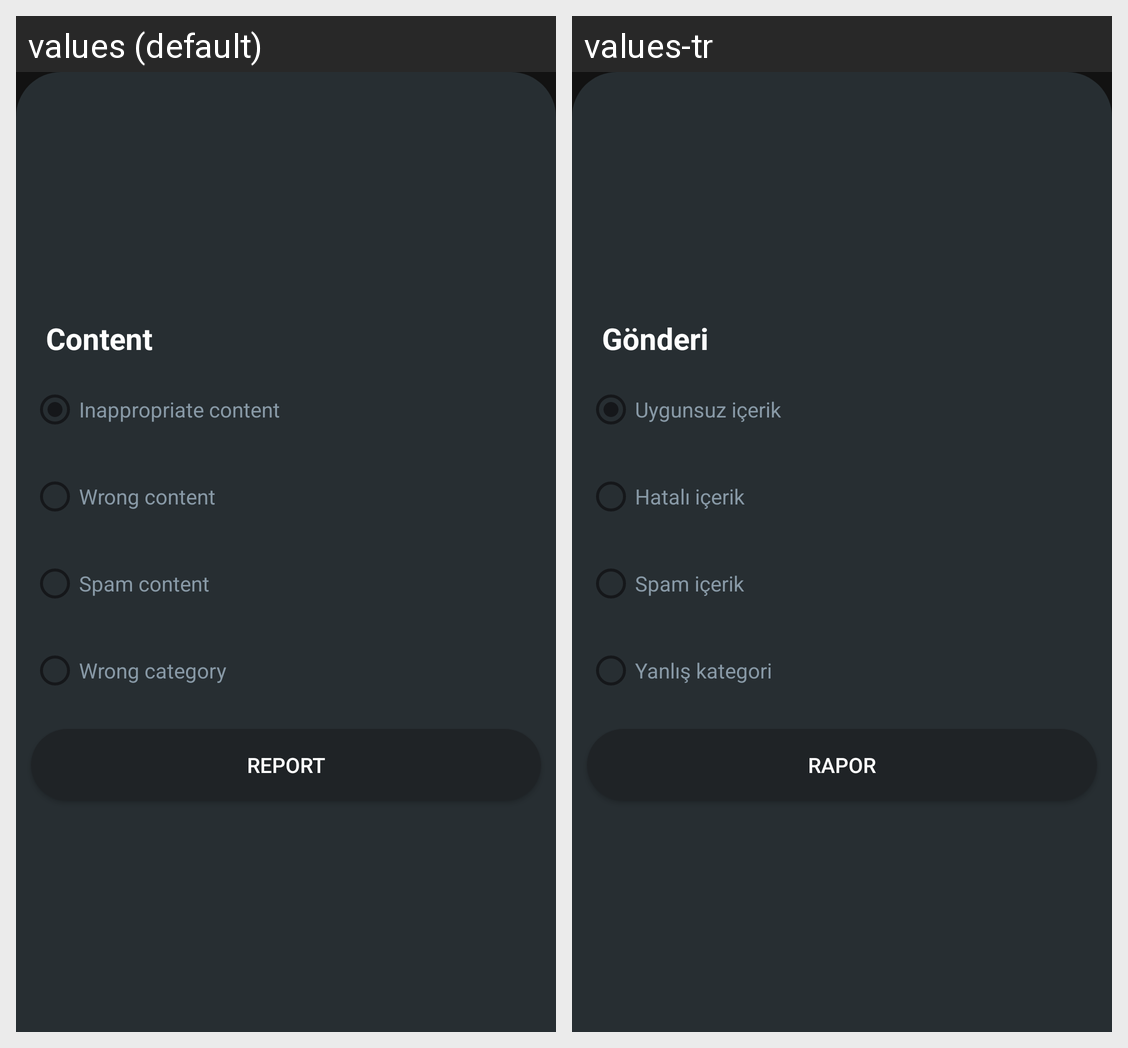

The Android screen above is rendered under two locales of the same app. Produce the string resources it draws, with the default and per-locale values.
Android screen res/layout/bottom_dialog_post_report.xml rendered under 2 locales, left to right: values (default), values-tr. Device: Nexus 5 (rendered at 1080×1920; each locale shown at half size, 540×960, under a caption strip naming it); theme Theme.Fikirzadem.
Strings drawn on this screen, with the default value and each locale's value (text and hints the layout hard-codes, and strings that could not be matched under every locale, appear in the picture but are not listed):

post
  values: Content
  values-tr: Gönderi

inappropriate_post
  values: Inappropriate content
  values-tr: Uygunsuz içerik

wrong_post
  values: Wrong content
  values-tr: Hatalı içerik

spam_post
  values: Spam content
  values-tr: Spam içerik

wrong_category
  values: Wrong category
  values-tr: Yanlış kategori

report
  values: Report
  values-tr: Rapor
